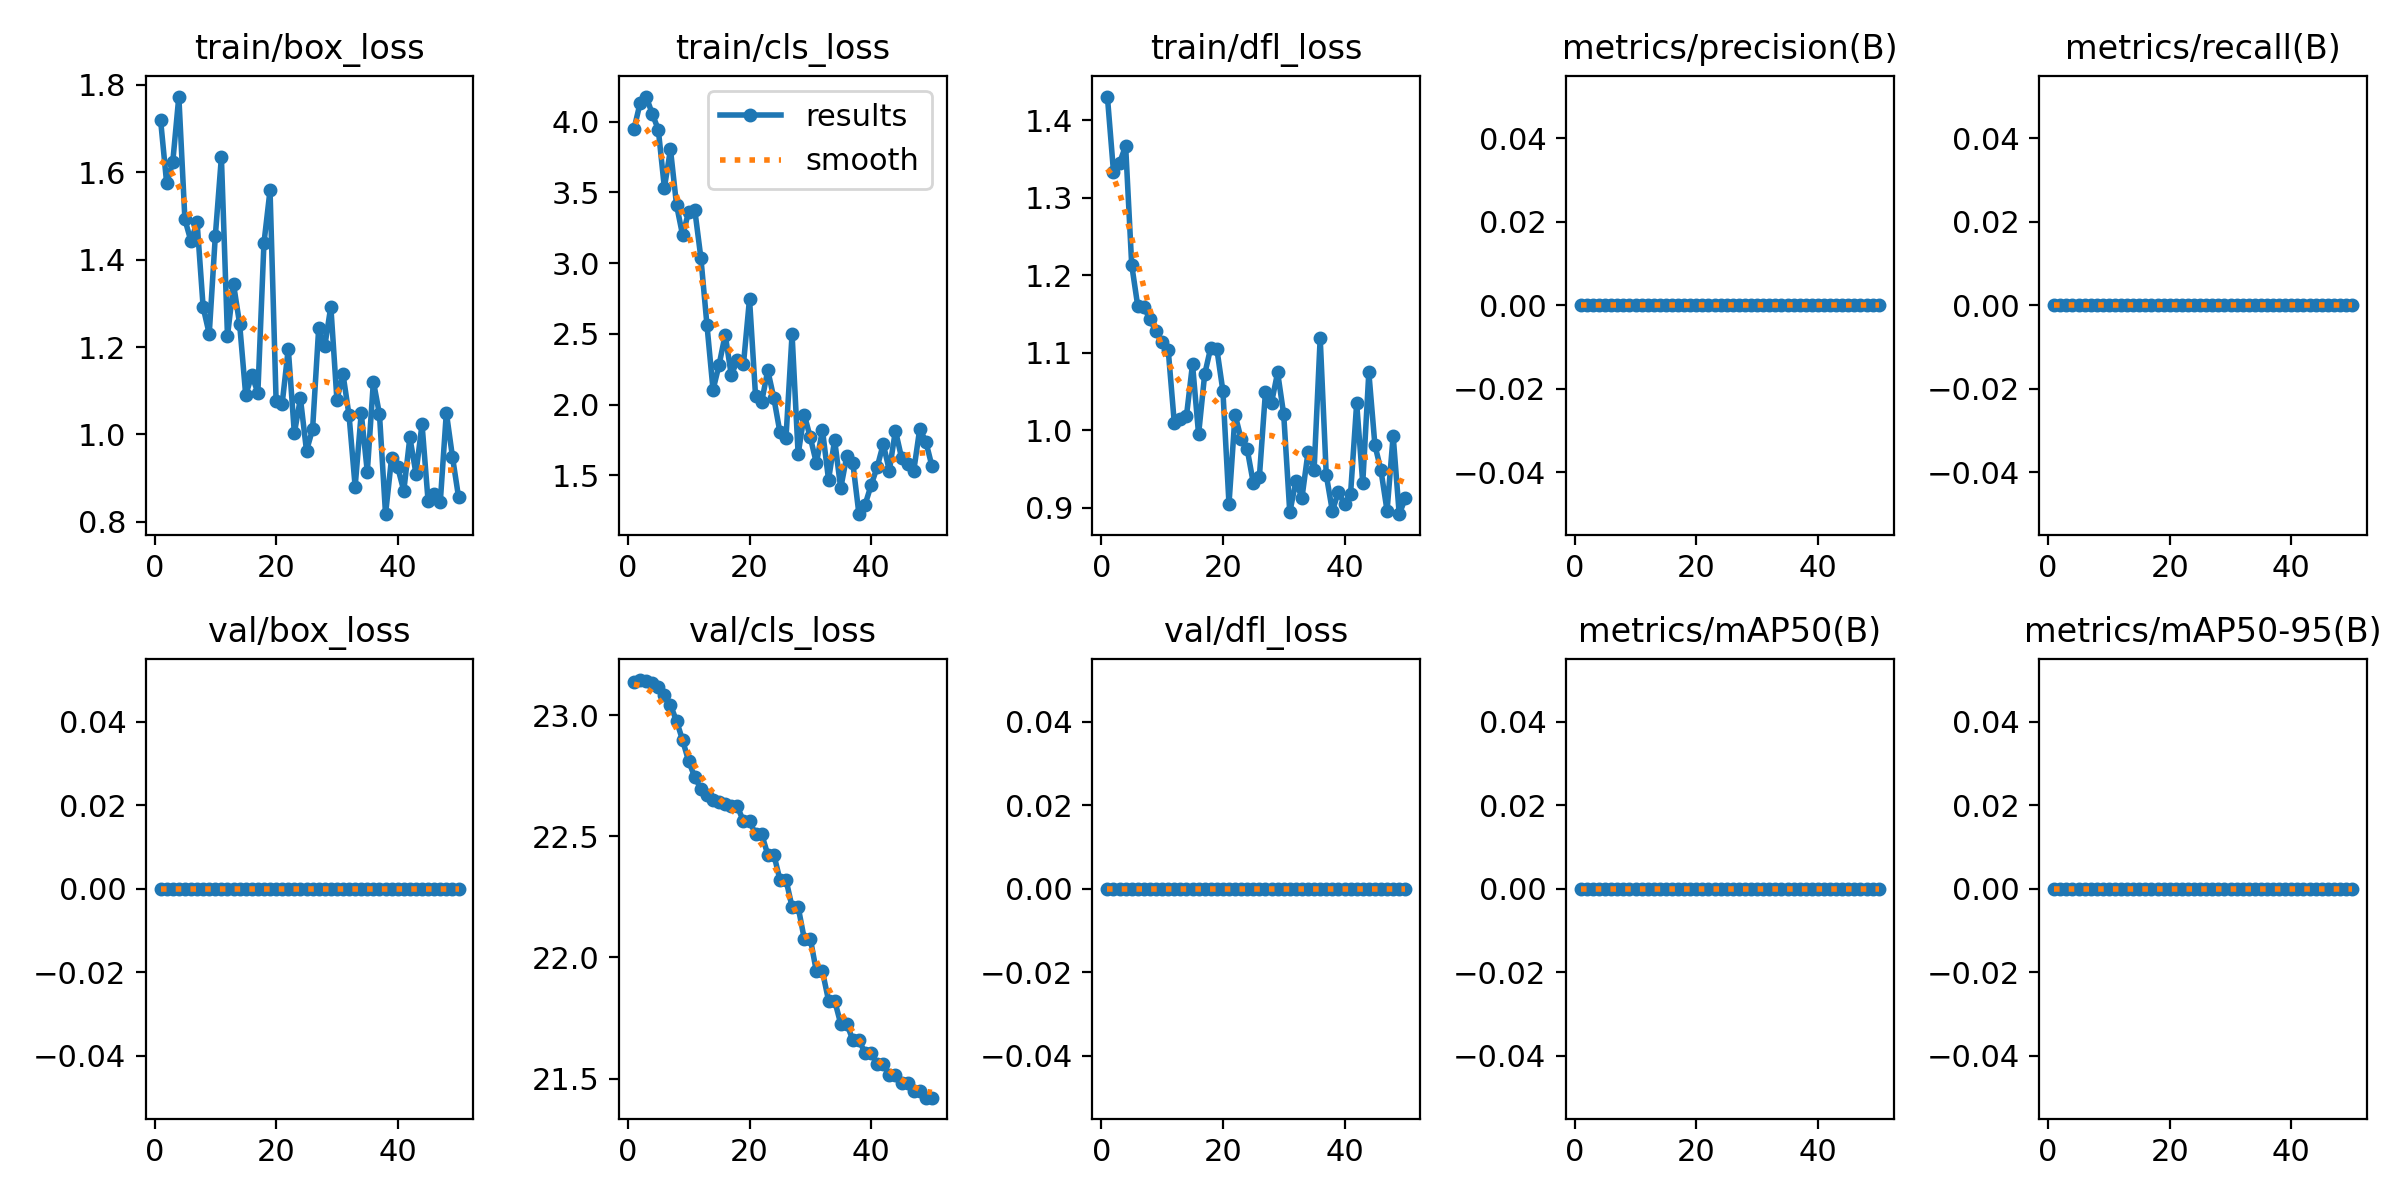

The table this chart was drawn from, first rows:
epoch, time, train/box_loss, train/cls_loss, train/dfl_loss, metrics/precision(B), metrics/recall(B), metrics/mAP50(B), metrics/mAP50-95(B), val/box_loss, val/cls_loss, val/dfl_loss, lr/pg0, lr/pg1, lr/pg2
1, 40.95, 1.72, 3.946, 1.431, 0, 0, 0, 0, 0, 23.14, 0, 0, 0, 0
2, 132.4, 1.575, 4.129, 1.334, 0, 0, 0, 0, 0, 23.14, 0, 1.9604e-05, 1.9604e-05, 1.9604e-05
3, 201.8, 1.623, 4.176, 1.345, 0, 0, 0, 0, 0, 23.14, 0, 3.8416e-05, 3.8416e-05, 3.8416e-05
4, 282.7, 1.774, 4.055, 1.367, 0, 0, 0, 0, 0, 23.13, 0, 5.6436e-05, 5.6436e-05, 5.6436e-05
5, 351.6, 1.492, 3.943, 1.213, 0, 0, 0, 0, 0, 23.11, 0, 7.3664e-05, 7.3664e-05, 7.3664e-05
6, 404.6, 1.442, 3.532, 1.16, 0, 0, 0, 0, 0, 23.08, 0, 9.01e-05, 9.01e-05, 9.01e-05
7, 474.8, 1.486, 3.803, 1.159, 0, 0, 0, 0, 0, 23.04, 0, 0.0001057, 0.0001057, 0.0001057
8, 546.5, 1.291, 3.41, 1.143, 0, 0, 0, 0, 0, 22.98, 0, 0.0001206, 0.0001206, 0.0001206
9, 634.8, 1.23, 3.196, 1.128, 0, 0, 0, 0, 0, 22.9, 0, 0.0001347, 0.0001347, 0.0001347
10, 720.2, 1.454, 3.364, 1.114, 0, 0, 0, 0, 0, 22.81, 0, 0.0001479, 0.0001479, 0.0001479
11, 804.9, 1.635, 3.375, 1.104, 0, 0, 0, 0, 0, 22.74, 0, 0.0001604, 0.0001604, 0.0001604
12, 899.6, 1.226, 3.037, 1.01, 0, 0, 0, 0, 0, 22.7, 0, 0.0001721, 0.0001721, 0.0001721
13, 961.3, 1.344, 2.564, 1.014, 0, 0, 0, 0, 0, 22.67, 0, 0.000183, 0.000183, 0.000183
14, 1036, 1.253, 2.104, 1.018, 0, 0, 0, 0, 0, 22.65, 0, 0.0001931, 0.0001931, 0.0001931
15, 1099, 1.09, 2.281, 1.085, 0, 0, 0, 0, 0, 22.64, 0, 0.0002024, 0.0002024, 0.0002024
16, 1174, 1.136, 2.495, 0.9948, 0, 0, 0, 0, 0, 22.63, 0, 0.0002109, 0.0002109, 0.0002109
17, 1219, 1.096, 2.208, 1.072, 0, 0, 0, 0, 0, 22.62, 0, 0.0002186, 0.0002186, 0.0002186
18, 1297, 1.438, 2.314, 1.107, 0, 0, 0, 0, 0, 22.62, 0, 0.0002256, 0.0002256, 0.0002256
19, 1365, 1.559, 2.283, 1.105, 0, 0, 0, 0, 0, 22.56, 0, 0.0002317, 0.0002317, 0.0002317
20, 1446, 1.076, 2.747, 1.051, 0, 0, 0, 0, 0, 22.56, 0, 0.000237, 0.000237, 0.000237
21, 1521, 1.071, 2.058, 0.905, 0, 0, 0, 0, 0, 22.51, 0, 0.0002416, 0.0002416, 0.0002416
22, 1610, 1.196, 2.019, 1.02, 0, 0, 0, 0, 0, 22.51, 0, 0.0002454, 0.0002454, 0.0002454
23, 1652, 1.003, 2.242, 0.9887, 0, 0, 0, 0, 0, 22.42, 0, 0.0002483, 0.0002483, 0.0002483
24, 1690, 1.082, 2.048, 0.9754, 0, 0, 0, 0, 0, 22.42, 0, 0.0002505, 0.0002505, 0.0002505
25, 1753, 0.9626, 1.806, 0.9318, 0, 0, 0, 0, 0, 22.32, 0, 0.0002519, 0.0002519, 0.0002519
26, 1812, 1.012, 1.765, 0.9399, 0, 0, 0, 0, 0, 22.32, 0, 0.0002525, 0.0002525, 0.0002525
27, 1882, 1.243, 2.497, 1.05, 0, 0, 0, 0, 0, 22.21, 0, 0.0002523, 0.0002523, 0.0002523
28, 1918, 1.202, 1.65, 1.036, 0, 0, 0, 0, 0, 22.21, 0, 0.0002513, 0.0002513, 0.0002513
29, 1992, 1.293, 1.93, 1.075, 0, 0, 0, 0, 0, 22.08, 0, 0.0002495, 0.0002495, 0.0002495
30, 2082, 1.08, 1.768, 1.02, 0, 0, 0, 0, 0, 22.08, 0, 0.000247, 0.000247, 0.000247
31, 2152, 1.138, 1.587, 0.894, 0, 0, 0, 0, 0, 21.94, 0, 0.0002436, 0.0002436, 0.0002436
32, 2246, 1.043, 1.82, 0.9341, 0, 0, 0, 0, 0, 21.94, 0, 0.0002394, 0.0002394, 0.0002394
33, 2313, 0.8807, 1.469, 0.9127, 0, 0, 0, 0, 0, 21.82, 0, 0.0002345, 0.0002345, 0.0002345
34, 2404, 1.049, 1.751, 0.9717, 0, 0, 0, 0, 0, 21.82, 0, 0.0002288, 0.0002288, 0.0002288
35, 2480, 0.9145, 1.409, 0.9489, 0, 0, 0, 0, 0, 21.73, 0, 0.0002222, 0.0002222, 0.0002222
36, 2527, 1.121, 1.637, 1.119, 0, 0, 0, 0, 0, 21.73, 0, 0.0002149, 0.0002149, 0.0002149
37, 2583, 1.046, 1.585, 0.9422, 0, 0, 0, 0, 0, 21.66, 0, 0.0002068, 0.0002068, 0.0002068
38, 2630, 0.8175, 1.226, 0.8959, 0, 0, 0, 0, 0, 21.66, 0, 0.0001979, 0.0001979, 0.0001979
39, 2681, 0.9472, 1.292, 0.9204, 0, 0, 0, 0, 0, 21.61, 0, 0.0001882, 0.0001882, 0.0001882
40, 2762, 0.9249, 1.431, 0.9044, 0, 0, 0, 0, 0, 21.61, 0, 0.0001777, 0.0001777, 0.0001777
41, 2823, 0.8709, 1.559, 0.9182, 0, 0, 0, 0, 0, 21.56, 0, 0.0001664, 0.0001664, 0.0001664
42, 2878, 0.9933, 1.721, 1.035, 0, 0, 0, 0, 0, 21.56, 0, 0.0001543, 0.0001543, 0.0001543
43, 2915, 0.9104, 1.534, 0.9316, 0, 0, 0, 0, 0, 21.52, 0, 0.0001415, 0.0001415, 0.0001415
44, 2957, 1.024, 1.817, 1.075, 0, 0, 0, 0, 0, 21.52, 0, 0.0001278, 0.0001278, 0.0001278
45, 3029, 0.8469, 1.626, 0.9809, 0, 0, 0, 0, 0, 21.48, 0, 0.0001133, 0.0001133, 0.0001133
46, 3113, 0.8636, 1.579, 0.9481, 0, 0, 0, 0, 0, 21.48, 0, 9.81e-05, 9.81e-05, 9.81e-05
47, 3174, 0.8444, 1.529, 0.896, 0, 0, 0, 0, 0, 21.45, 0, 8.2064e-05, 8.2064e-05, 8.2064e-05
48, 3264, 1.05, 1.83, 0.9931, 0, 0, 0, 0, 0, 21.45, 0, 6.5236e-05, 6.5236e-05, 6.5236e-05
49, 3330, 0.9494, 1.739, 0.8917, 0, 0, 0, 0, 0, 21.42, 0, 4.7616e-05, 4.7616e-05, 4.7616e-05
50, 3388, 0.8573, 1.567, 0.9121, 0, 0, 0, 0, 0, 21.42, 0, 2.9204e-05, 2.9204e-05, 2.9204e-05
